Photos from the image-classification dataset "data" in the GitHub repository gokul028h/sugarcane_disease. Its 6 classes are: bacterial blights, healthy, mosaic, red rot, rust, yellow.

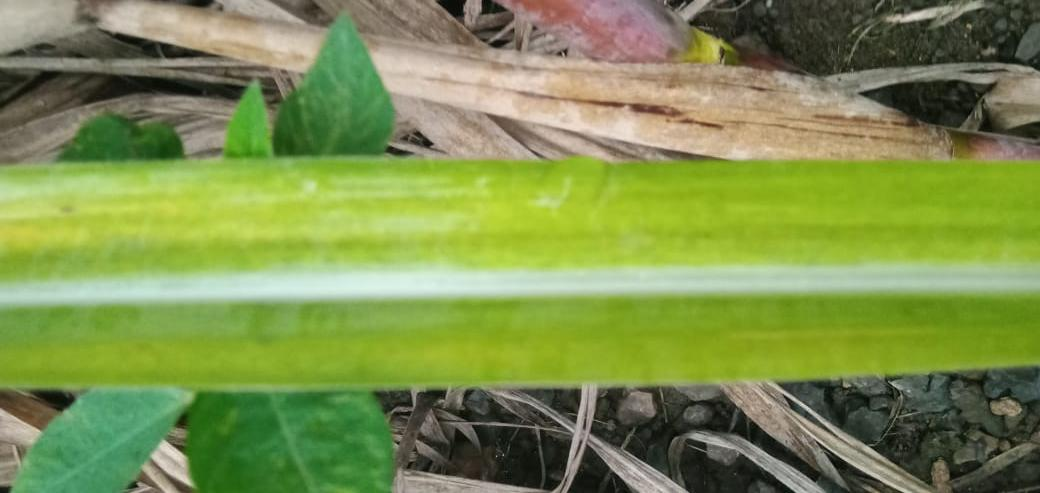
Label: yellow

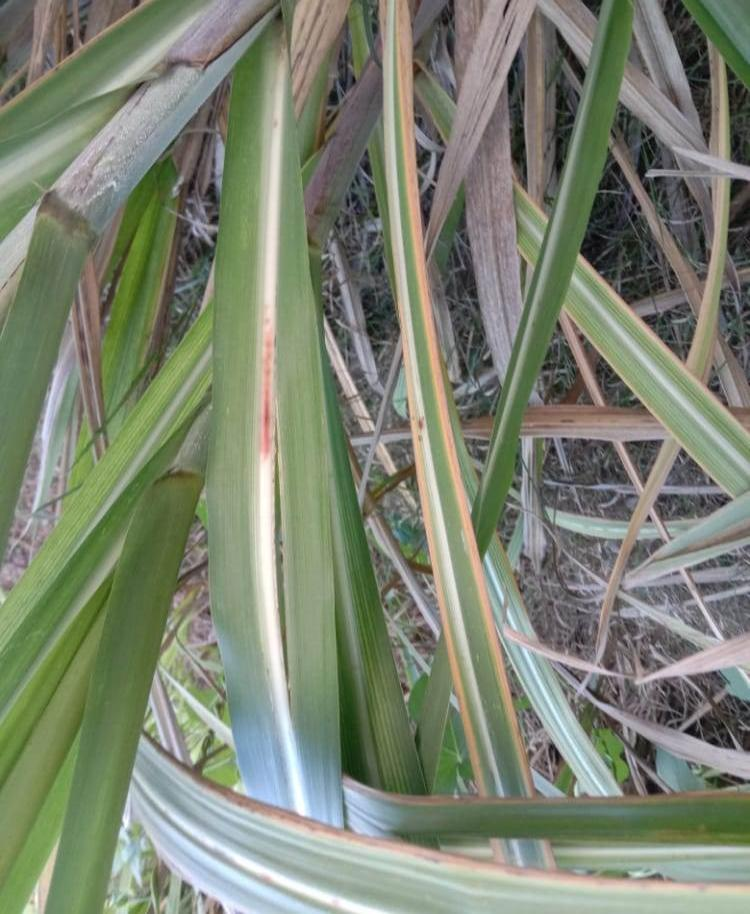
Label: red rot

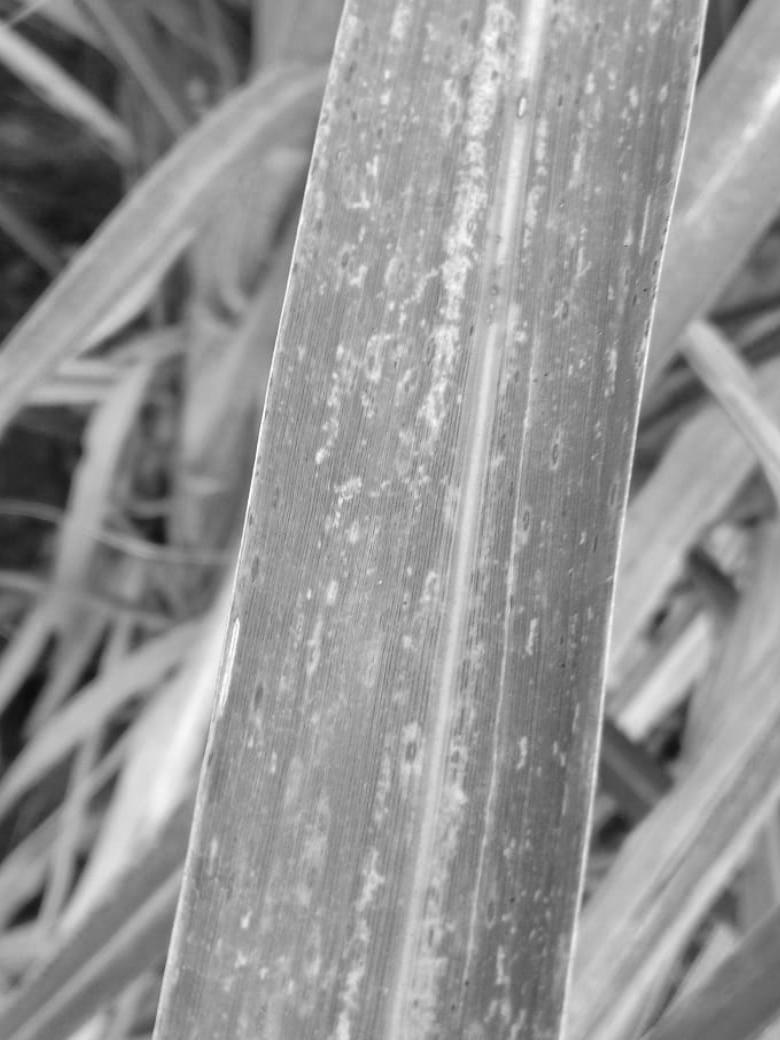
Label: rust

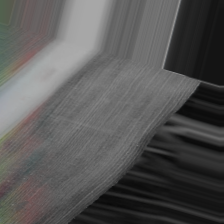
Label: bacterial blights

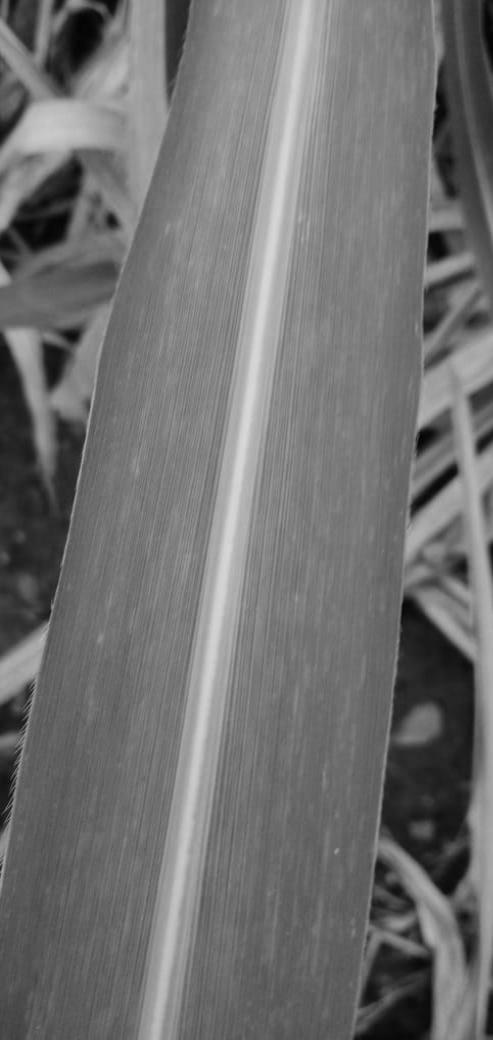
Label: mosaic

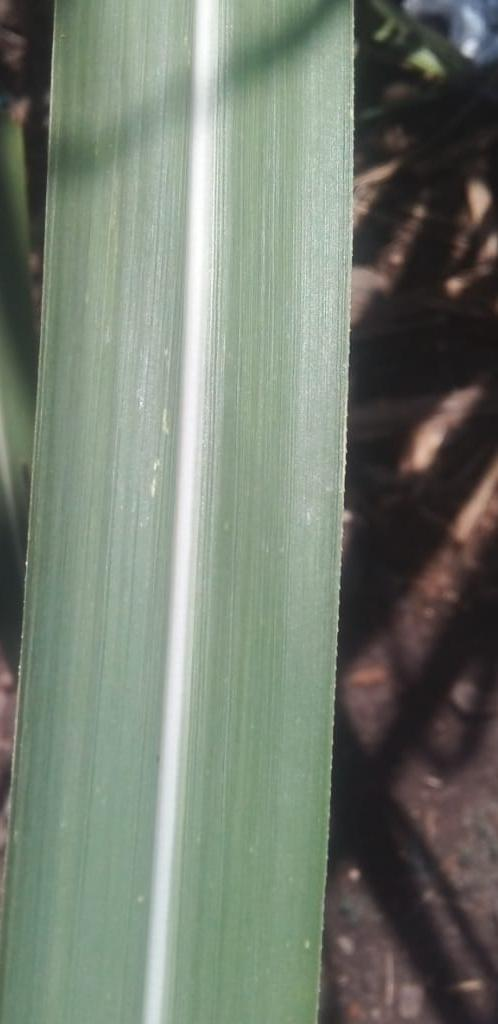
Label: healthy
